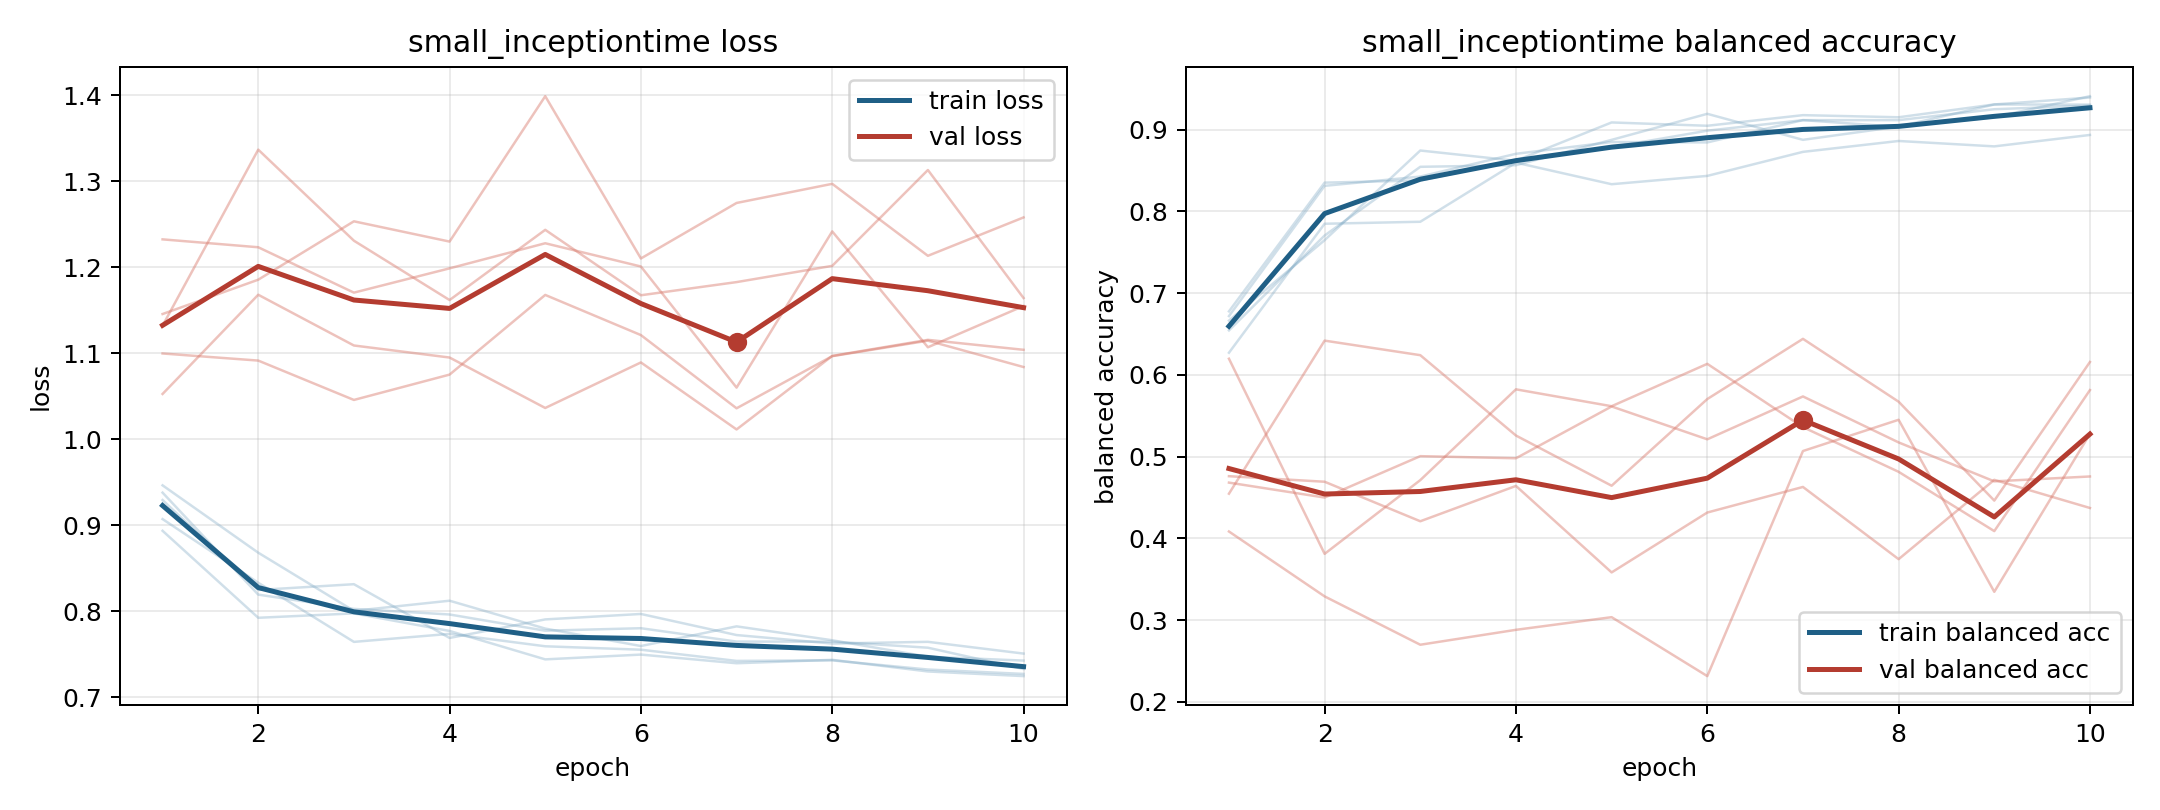

The file beside this chart, header and first rows:
model, fold, epoch, train_loss, train_balanced_accuracy, val_loss, val_balanced_accuracy
small_inceptiontime, 1, 1, 0.9379, 0.6718, 1.1, 0.4546
small_inceptiontime, 1, 2, 0.8192, 0.8312, 1.092, 0.6418
small_inceptiontime, 1, 3, 0.8026, 0.8425, 1.046, 0.624
small_inceptiontime, 1, 4, 0.7961, 0.8704, 1.075, 0.5257
small_inceptiontime, 1, 5, 0.7772, 0.8848, 1.168, 0.4643
small_inceptiontime, 1, 6, 0.7801, 0.8843, 1.121, 0.5703
small_inceptiontime, 1, 7, 0.7646, 0.9116, 1.036, 0.644
small_inceptiontime, 1, 8, 0.7645, 0.9033, 1.097, 0.5671
small_inceptiontime, 1, 9, 0.7574, 0.9151, 1.115, 0.4461
small_inceptiontime, 1, 10, 0.7327, 0.9408, 1.084, 0.6157
small_inceptiontime, 2, 1, 0.9071, 0.6663, 1.132, 0.6197
small_inceptiontime, 2, 2, 0.833, 0.7647, 1.337, 0.381
small_inceptiontime, 2, 3, 0.7642, 0.8744, 1.231, 0.4712
small_inceptiontime, 2, 4, 0.7735, 0.8618, 1.162, 0.5822
small_inceptiontime, 2, 5, 0.7591, 0.8785, 1.244, 0.5616
small_inceptiontime, 2, 6, 0.7551, 0.8987, 1.168, 0.6134
small_inceptiontime, 2, 7, 0.7421, 0.9115, 1.183, 0.536
small_inceptiontime, 2, 8, 0.7427, 0.9116, 1.202, 0.4813
small_inceptiontime, 2, 9, 0.7321, 0.9249, 1.313, 0.4088
small_inceptiontime, 2, 10, 0.727, 0.9293, 1.164, 0.5813
small_inceptiontime, 3, 1, 0.9293, 0.627, 1.053, 0.4681
small_inceptiontime, 3, 2, 0.8246, 0.7848, 1.168, 0.4499
small_inceptiontime, 3, 3, 0.8313, 0.7872, 1.109, 0.5005
small_inceptiontime, 3, 4, 0.7688, 0.8596, 1.095, 0.4979
small_inceptiontime, 3, 5, 0.7904, 0.8332, 1.036, 0.5613
small_inceptiontime, 3, 6, 0.7967, 0.8434, 1.089, 0.5211
small_inceptiontime, 3, 7, 0.7722, 0.8727, 1.011, 0.5735
small_inceptiontime, 3, 8, 0.7623, 0.8861, 1.097, 0.5173
small_inceptiontime, 3, 9, 0.7643, 0.8795, 1.116, 0.4697
small_inceptiontime, 3, 10, 0.7506, 0.8934, 1.104, 0.4756
small_inceptiontime, 4, 1, 0.8935, 0.6776, 1.146, 0.476
small_inceptiontime, 4, 2, 0.7923, 0.8351, 1.186, 0.4692
small_inceptiontime, 4, 3, 0.7974, 0.8377, 1.254, 0.4208
small_inceptiontime, 4, 4, 0.777, 0.862, 1.23, 0.4641
small_inceptiontime, 4, 5, 0.7439, 0.9087, 1.399, 0.3583
small_inceptiontime, 4, 6, 0.7494, 0.9047, 1.21, 0.4315
small_inceptiontime, 4, 7, 0.7394, 0.9177, 1.275, 0.4628
small_inceptiontime, 4, 8, 0.7433, 0.9151, 1.297, 0.3745
small_inceptiontime, 4, 9, 0.7298, 0.9308, 1.213, 0.4715
small_inceptiontime, 4, 10, 0.7244, 0.9392, 1.258, 0.4371
small_inceptiontime, 5, 1, 0.9464, 0.6543, 1.233, 0.4083
small_inceptiontime, 5, 2, 0.868, 0.7704, 1.223, 0.3289
small_inceptiontime, 5, 3, 0.8003, 0.8545, 1.171, 0.2698
small_inceptiontime, 5, 4, 0.8121, 0.8564, 1.199, 0.288
small_inceptiontime, 5, 5, 0.7797, 0.8874, 1.228, 0.3035
small_inceptiontime, 5, 6, 0.7594, 0.9193, 1.201, 0.2314
small_inceptiontime, 5, 7, 0.7823, 0.8875, 1.06, 0.5068
small_inceptiontime, 5, 8, 0.7661, 0.9037, 1.242, 0.545
small_inceptiontime, 5, 9, 0.747, 0.9307, 1.107, 0.3346
small_inceptiontime, 5, 10, 0.7425, 0.9305, 1.155, 0.5278
